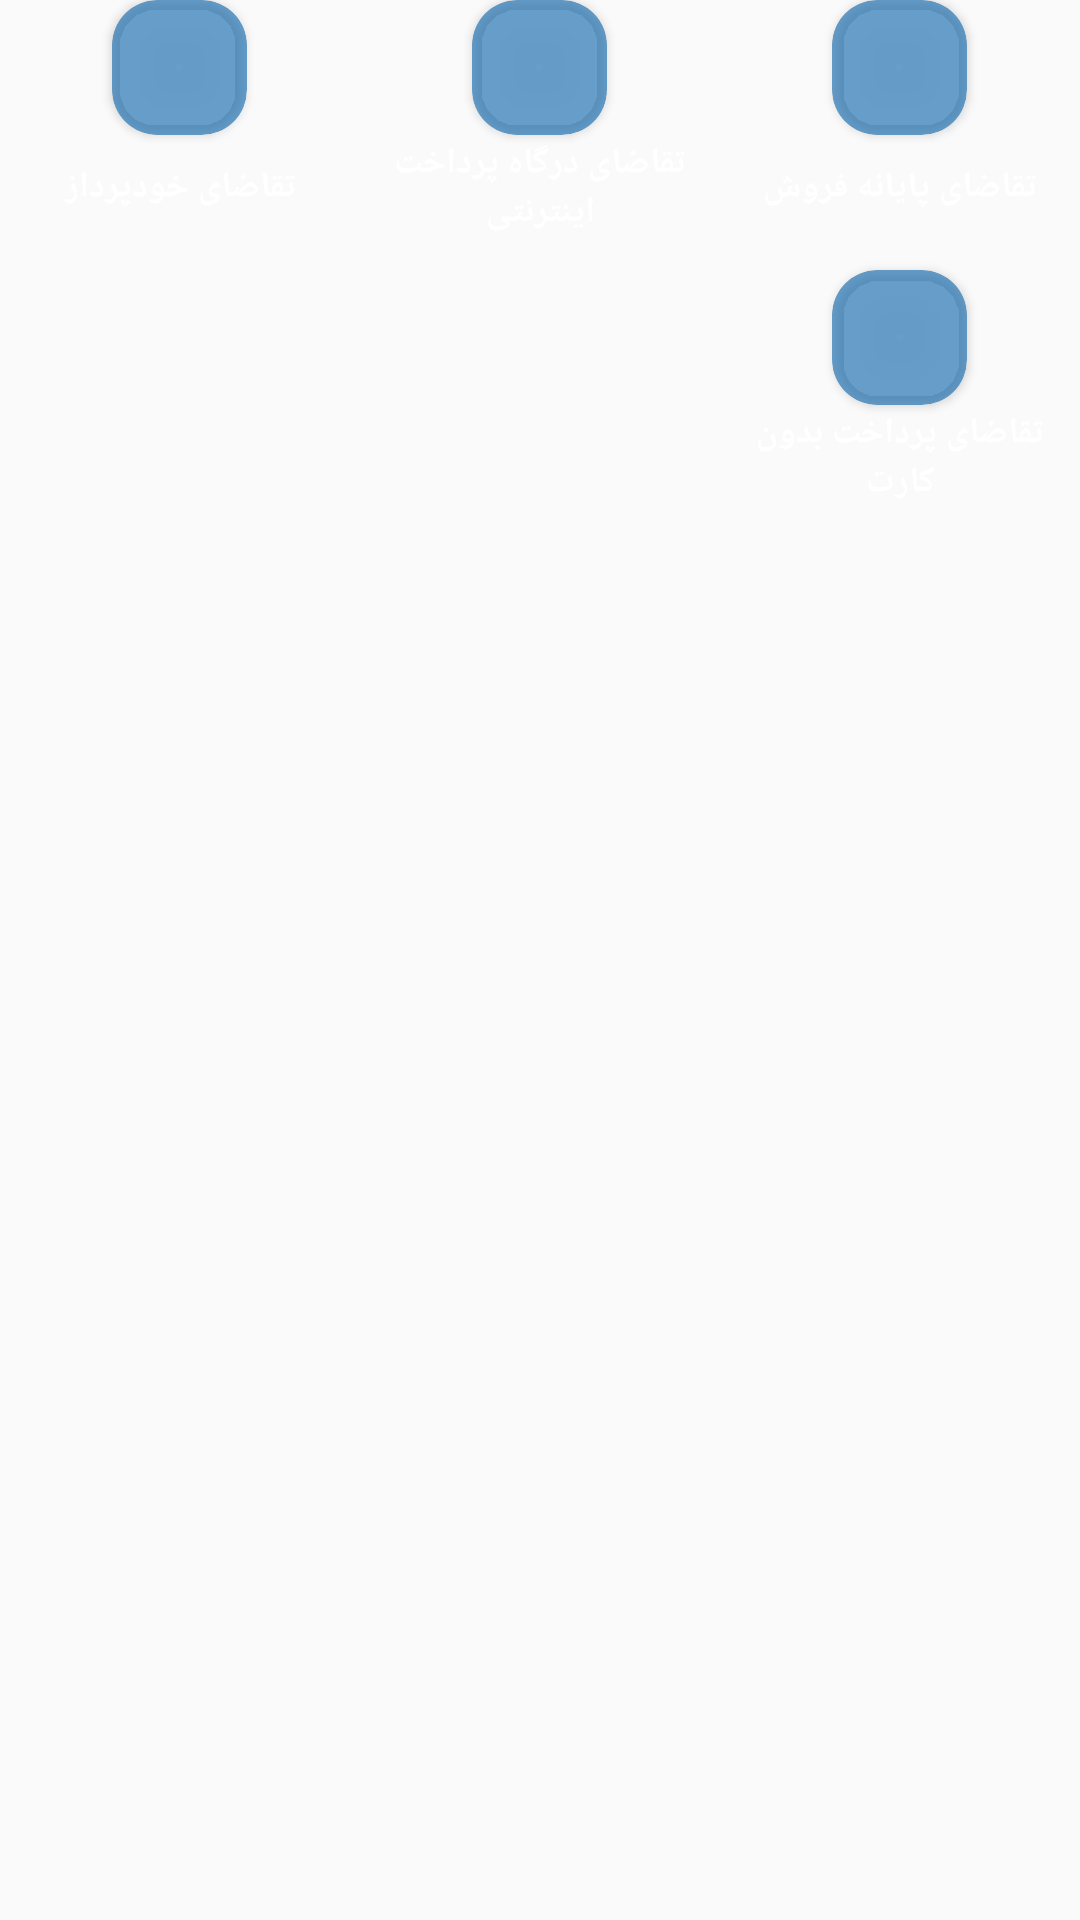

The Android layout XML behind this screen, and the referenced resources:
<!-- AndroidManifest.xml: application theme AppTheme -->
<!-- res/layout/content_inner_2_include.xml -->
<?xml version="1.0" encoding="utf-8"?>
<LinearLayout
    xmlns:android="http://schemas.android.com/apk/res/android"
    xmlns:app="http://schemas.android.com/apk/res-auto"
    xmlns:tools="http://schemas.android.com/tools"
    android:layout_width="match_parent"
    android:layout_height="match_parent"
    android:baselineAligned="false"
    android:gravity="center_horizontal"
    android:layoutDirection="rtl"
    android:orientation="horizontal"
    android:weightSum="3">

    <LinearLayout
        android:layout_width="0dp"
        android:layout_height="match_parent"
        android:layout_weight="1"
        android:gravity="center_horizontal"
        android:orientation="vertical">

        <androidx.cardview.widget.CardView
            android:id="@+id/card_view_2_1"
            android:layout_width="45dp"
            android:layout_height="45dp"
            android:backgroundTint="#B32878B6"
            android:elevation="15dp"
            app:cardCornerRadius="15dp">

            <FrameLayout
                android:layout_width="match_parent"
                android:layout_height="match_parent">

                <ImageView
                    android:layout_width="match_parent"
                    android:layout_height="match_parent"
                    android:padding="5dp"
                    android:src="@drawable/icon_products" />

            </FrameLayout>
        </androidx.cardview.widget.CardView>

        <TextView
            android:layout_width="match_parent"
            android:layout_height="35dp"
            android:layout_marginBottom="10dp"
            android:gravity="center"
            android:text="تقاضای پایانه فروش"
            android:textColor="@android:color/white"
            android:textSize="12sp"
            android:textStyle="bold" />

        <androidx.cardview.widget.CardView
            android:id="@+id/card_view_2_4"
            android:layout_width="45dp"
            android:layout_height="45dp"
            android:backgroundTint="#B32878B6"
            android:elevation="15dp"
            app:cardCornerRadius="15dp">

            <FrameLayout
                android:layout_width="match_parent"
                android:layout_height="match_parent">

                <ImageView
                    android:layout_width="match_parent"
                    android:layout_height="match_parent"
                    android:padding="5dp"
                    android:src="@drawable/icon_products" />

            </FrameLayout>
        </androidx.cardview.widget.CardView>


        <TextView
            android:layout_width="match_parent"
            android:layout_height="35dp"
            android:gravity="center"
            android:layout_marginBottom="10dp"
            android:text="تقاضای پرداخت بدون کارت"
            android:textColor="@android:color/white"
            android:textSize="12sp"
            android:textStyle="bold" />





    </LinearLayout>

    <LinearLayout
        android:layout_width="0dp"
        android:layout_height="match_parent"
        android:layout_weight="1"
        android:gravity="center_horizontal"
        android:orientation="vertical">

        <androidx.cardview.widget.CardView
            android:id="@+id/card_view_2_2"
            android:layout_width="45dp"
            android:layout_height="45dp"
            android:backgroundTint="#B32878B6"
            android:elevation="15dp"
            app:cardCornerRadius="15dp">

            <FrameLayout
                android:layout_width="match_parent"
                android:layout_height="match_parent">

                <ImageView
                    android:layout_width="match_parent"
                    android:layout_height="match_parent"
                    android:padding="5dp"
                    android:src="@drawable/icon_products" />


            </FrameLayout>

        </androidx.cardview.widget.CardView>

        <TextView
            android:layout_width="match_parent"
            android:layout_height="35dp"
            android:gravity="center"
            android:layout_marginBottom="10dp"
            android:text="تقاضای درگاه پرداخت اینترنتی"
            android:textColor="@android:color/white"
            android:textSize="12sp"
            android:textStyle="bold" />







    </LinearLayout>

    <LinearLayout
        android:layout_width="0dp"
        android:layout_height="match_parent"
        android:layout_weight="1"
        android:gravity="center_horizontal"
        android:orientation="vertical">

        <androidx.cardview.widget.CardView
            android:id="@+id/card_view_2_3"
            android:layout_width="45dp"
            android:layout_height="45dp"
            android:backgroundTint="#B32878B6"
            android:elevation="15dp"
            app:cardCornerRadius="15dp">

            <FrameLayout
                android:layout_width="match_parent"
                android:layout_height="match_parent">

                <ImageView
                    android:layout_width="match_parent"
                    android:layout_height="match_parent"
                    android:padding="5dp"
                    android:src="@drawable/icon_products"
                    tools:layout_editor_absoluteX="0dp"
                    tools:layout_editor_absoluteY="0dp" />

            </FrameLayout>
        </androidx.cardview.widget.CardView>


        <TextView
            android:layout_width="match_parent"
            android:layout_height="35dp"
            android:gravity="center"
            android:layout_marginBottom="10dp"
            android:text="تقاضای خودپرداز"
            android:textColor="@android:color/white"
            android:textSize="12sp"
            android:textStyle="bold" />





    </LinearLayout>

</LinearLayout>
<!-- resources referenced by this layout -->
<resources>
  <style name="AppTheme" parent="Theme.MaterialComponents.Light.NoActionBar.Bridge">
          
          <item name="colorPrimary">@color/colorPrimary</item>
          <item name="colorPrimaryDark">@color/colorPrimaryDark</item>
          <item name="colorAccent">@color/colorAccent</item>
      </style>
  <color name="colorPrimary">#252525</color>
  <color name="colorPrimaryDark">#252525</color>
  <color name="colorAccent">#016BBF</color>
</resources>
